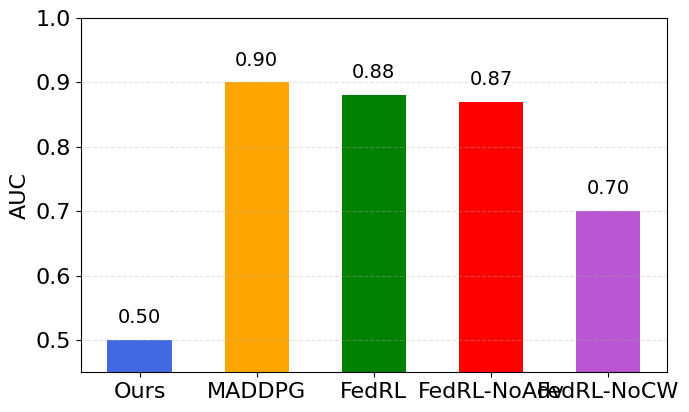

Reproduce this figure in Python.
# Figure 9(d) — Membership Inference Attack AUC (lower is better)
# Style consistent with prior bar charts: fixed color order, value labels, reference line at 0.5.

import numpy as np
import matplotlib.pyplot as plt

# Methods in unified order
methods = ['Ours', 'MADDPG', 'FedRL', 'FedRL-NoAdv', 'FedRL-NoCW']

# AUC values per description
auc_vals = np.array([0.50, 0.90, 0.88, 0.87, 0.70])

# Color scheme consistent with earlier figures
colors = {
    'Ours': 'royalblue',    # 蓝
    'MADDPG': 'orange',     # 橙
    'FedRL': 'green',   # 绿
    'FedRL-NoAdv': 'red',   # 红
    'FedRL-NoCW': 'mediumorchid'     # 紫
}

x = np.arange(len(methods))
bar_w = 0.55

fig, ax = plt.subplots(figsize=(7.2, 4.4))

bars = ax.bar(x, auc_vals, width=bar_w, color=[colors[m] for m in methods])

# Value labels on bars
for rect, v in zip(bars, auc_vals):
    ax.text(rect.get_x() + rect.get_width()/2, v + 0.02, f'{v:.2f}', 
            ha='center', va='bottom', fontsize=14)



# Axes & title
plt.rcParams['font.sans-serif'] = ['Times New Roman']
plt.rcParams['font.size'] = 16
font = {'size': 16,
        'family' : 'Times New Roman',}
ax.set_ylim(0.45, 1.0)
ax.set_ylabel('AUC',fontdict=font)
ax.set_xticks(x)
ax.set_xticklabels(methods)
plt.xticks(fontsize=12,fontproperties = 'Times New Roman')
plt.yticks(fontsize=14,fontproperties = 'Times New Roman')
ax.grid(True, axis='y', linestyle='--', alpha=0.35)

fig.tight_layout()
plt.show()
